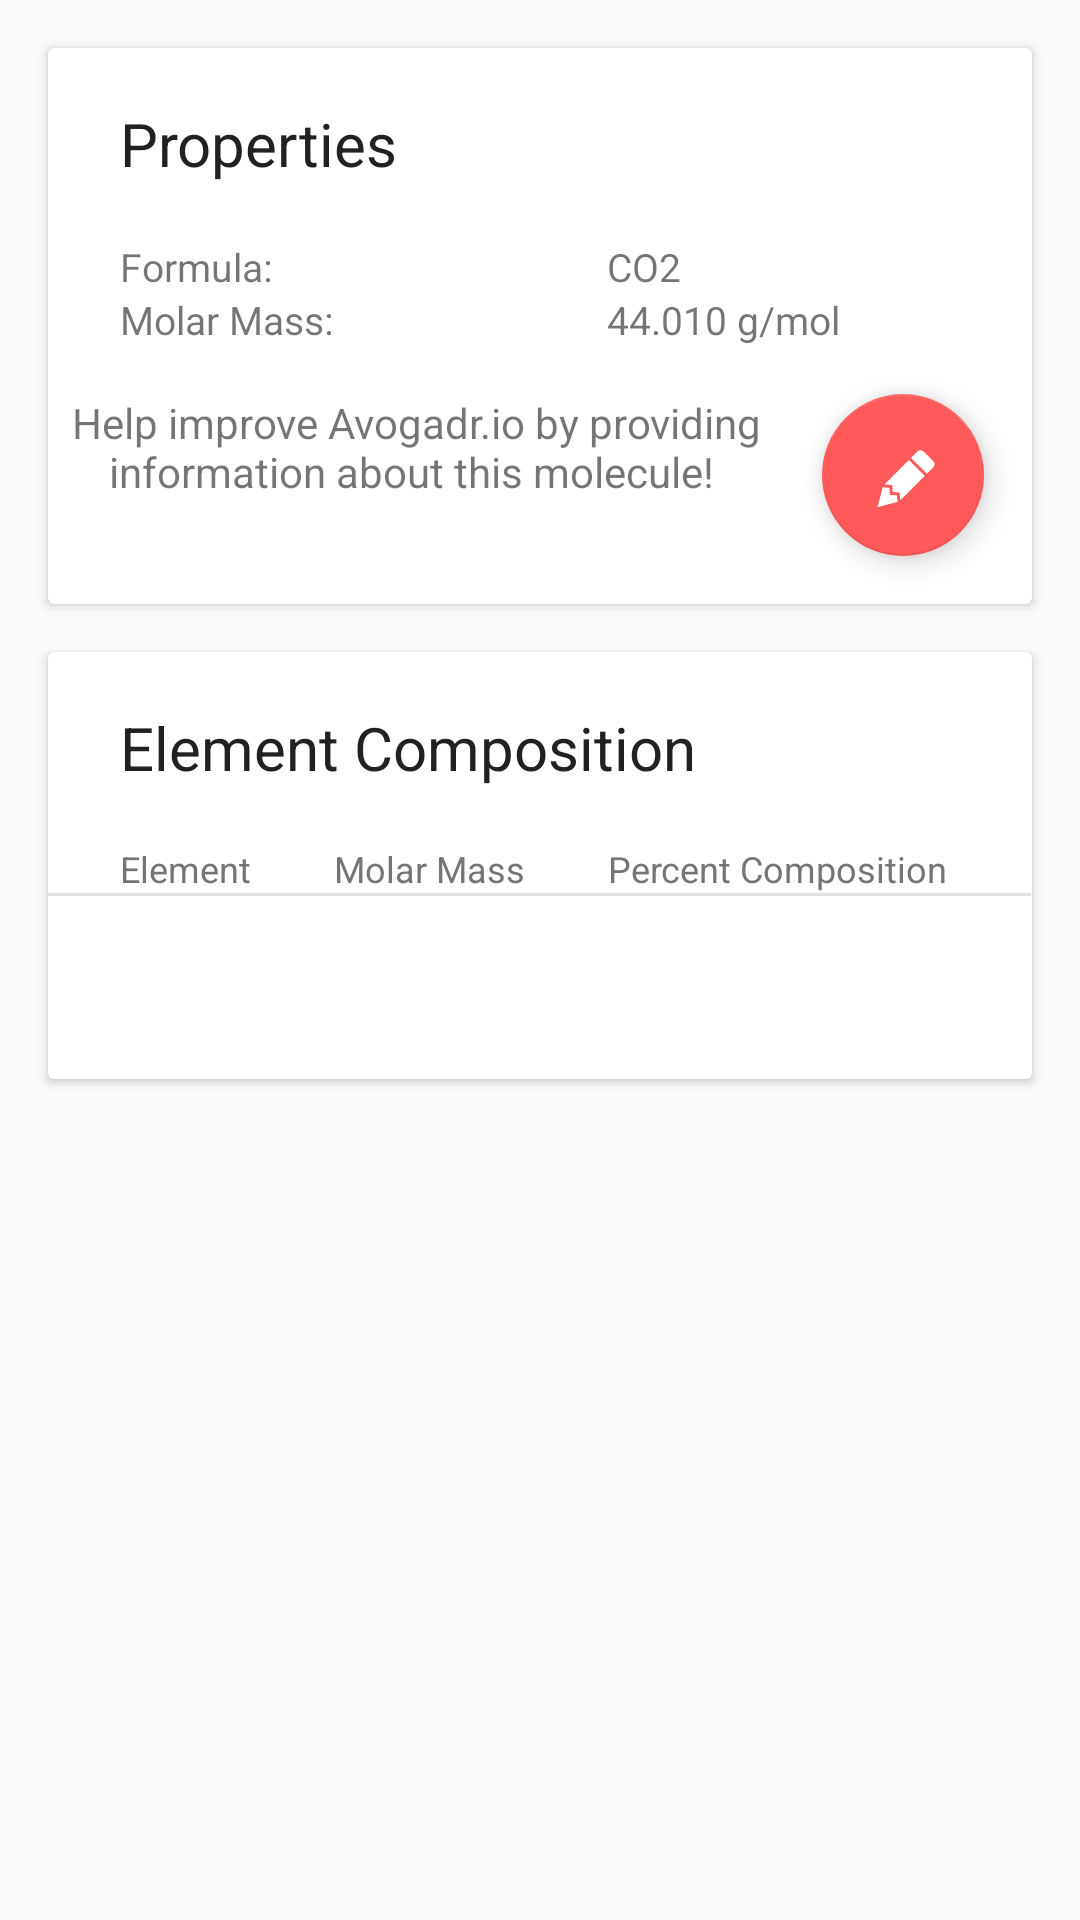

Here is an Android app screen rendered from its layout file. Give the layout XML and the strings, colors and styles it references.
<!-- AndroidManifest.xml: application theme MyMaterialTheme -->
<!-- res/layout/fragment_molecule.xml -->
<FrameLayout xmlns:android="http://schemas.android.com/apk/res/android"
    xmlns:tools="http://schemas.android.com/tools"
    android:layout_width="match_parent"
    android:layout_height="match_parent"
    xmlns:app="http://schemas.android.com/apk/res-auto"
    tools:context=".MoleculeFragment">

    

    <LinearLayout
        android:layout_width="match_parent"
        android:layout_height="match_parent"
        android:orientation="vertical"

        >

        <android.support.v7.widget.CardView
            android:layout_width="match_parent"
            android:layout_height="wrap_content"
            android:layout_margin="16dp"
            >

            <RelativeLayout
                android:layout_width="match_parent"
                android:layout_height="match_parent">

                <TextView
                    android:layout_width="wrap_content"
                    android:layout_height="64dp"
                    android:text="Properties"
                    android:textSize="20sp"
                    android:paddingLeft="24dp"
                    android:gravity="center"
                    android:textColor="#212121"
                    android:id="@+id/properties_title"
                    />


                <TableLayout
                    android:layout_width="match_parent"
                    android:layout_height="wrap_content"
                    android:id="@+id/properties_table"
                    android:layout_below="@id/properties_title"
                    android:stretchColumns="0,1"
                    android:paddingBottom="0dp">

                    
                        
                        

                        
                            
                            
                            
                            

                        
                        
                        
                        
                        
                        
                

                <TableRow
                    android:layout_marginLeft="24dp"
                    android:layout_marginRight="24dp">
                    <TextView
                        android:layout_column="0"
                        android:text="Formula: "
                        android:textSize="13dp"

                        />
                    <TextView
                        android:layout_column="1"
                        android:id="@+id/molecule"
                        android:textSize="13dp"

                        android:text="CO2"/>
                </TableRow>


                <TableRow
                    android:layout_marginLeft="24dp"
                    android:layout_marginRight="24dp">
                    <TextView
                        android:layout_column="0"
                        android:text="Molar Mass: "
                        android:textSize="13dp"

                        />
                    <TextView
                        android:layout_column="1"
                        android:id="@+id/molar_mass"
                        android:textSize="13dp"

                        android:text="44.010 g/mol"/>
                </TableRow>

                </TableLayout>

                <android.support.design.widget.FloatingActionButton
                    android:layout_width="54dp"
                    android:id="@+id/edit_molecule_button"
                    android:layout_height="54dp"
                    app:srcCompat="@drawable/lead_pencil"
                    app:fabSize="normal"
                    android:clickable="true"
                    app:backgroundTint="#ff5959"
                    android:layout_below="@id/properties_table"
                    android:layout_alignParentRight="true"
                    android:layout_margin="16dp"
                    >
                </android.support.design.widget.FloatingActionButton>


                <TextView
                    android:layout_width="wrap_content"
                    android:layout_height="wrap_content"
                    android:gravity="center"
                    android:id="@+id/message"
                    android:text=" Help improve Avogadr.io by providing information about this molecule!"
                    android:layout_alignTop="@+id/edit_molecule_button"
                    android:layout_toLeftOf="@+id/edit_molecule_button"
                    android:layout_toStartOf="@+id/edit_molecule_button" />


            </RelativeLayout>

        </android.support.v7.widget.CardView>


    <android.support.v7.widget.CardView
        android:layout_width="match_parent"
        android:layout_height="wrap_content"
        android:layout_marginLeft="16dp"
        android:layout_marginRight="16dp"
        android:layout_marginBottom="16dp"
        >

        <RelativeLayout
            android:layout_width="match_parent"
            android:layout_height="match_parent">

        <TextView
            android:layout_width="wrap_content"
            android:id="@+id/molecule_title"
            android:layout_height="64dp"
            android:text="Element Composition"
            android:textSize="20sp"
            android:paddingLeft="24dp"
            android:gravity="center"
            android:textColor="#212121"/>

        <TableLayout
            android:layout_width="match_parent"
            android:layout_height="wrap_content"
            android:stretchColumns="0,1,2"
            android:paddingBottom="56dp"

            android:layout_below="@id/molecule_title"
            android:id="@+id/molecule_table">

            <TableRow>
                <TextView
                    android:layout_marginLeft="24dp"
                    android:layout_column="0"
                    android:text="Element"
                    android:textSize="12sp"
                    android:textColor="#757575"
                    />

                <TextView
                    android:layout_column="1"
                    android:text="Molar Mass"
                    android:textSize="12sp"
                    android:textColor="#757575"
                    />

                <TextView
                    android:layout_column="2"
                    android:text="Percent Composition"
                    android:textSize="12sp"
                    android:textColor="#757575"
                    />

            </TableRow>

            <TableRow
                android:paddingBottom="5dp">

                <View
                    android:layout_width="fill_parent"
                    android:layout_height="1dp"
                    android:paddingBottom="16dp"
                    android:background="#e1e1e1"/>
                <View
                    android:layout_width="fill_parent"
                    android:layout_height="1dp"
                    android:paddingBottom="16dp"
                    android:background="#e1e1e1"/>
                <View
                    android:layout_width="fill_parent"
                    android:layout_height="1dp"
                    android:paddingBottom="16dp"
                    android:background="#e1e1e1"/>
            </TableRow>


        </TableLayout>

        </RelativeLayout>

    </android.support.v7.widget.CardView>


    </LinearLayout>

</FrameLayout>
<!-- resources referenced by this layout -->
<resources>
  <!-- drawable lead_pencil (drawable) -->
  <vector xmlns:android="http://schemas.android.com/apk/res/android"
      android:height="24dp"
      android:width="24dp"
      android:viewportWidth="24"
      android:viewportHeight="24">
      <path android:fillColor="#FFF" android:pathData="M16.84,2.73C16.45,2.73 16.07,2.88 15.77,3.17L13.65,5.29L18.95,10.6L21.07,8.5C21.67,7.89 21.67,6.94 21.07,6.36L17.9,3.17C17.6,2.88 17.22,2.73 16.84,2.73M12.94,6L4.84,14.11L7.4,14.39L7.58,16.68L9.86,16.85L10.15,19.41L18.25,11.3M4.25,15.04L2.5,21.73L9.2,19.94L8.96,17.78L6.65,17.61L6.47,15.29" />
  </vector>
  <style name="MyMaterialTheme" parent="MyMaterialTheme.Base">
  
      </style>
  <style name="MyMaterialTheme.Base" parent="Theme.AppCompat.NoActionBar">
          <item name="windowNoTitle">true</item>
          <item name="colorPrimary">@color/colorPrimary</item>
          <item name="colorPrimaryDark">@color/colorPrimaryDark</item>
          <item name="colorAccent">@color/colorAccent</item>
  
          <item name="android:editTextStyle">@android:style/Widget.EditText</item>
          <item name="editTextStyle">@android:style/Widget.EditText</item>
  
          <item name="colorControlNormal">#c5c5c5</item>
          <item name="colorControlActivated">@color/colorAccent</item>
          <item name="colorControlHighlight">@color/colorAccent</item>
      </style>
  <color name="colorPrimary">#d32f2f</color>
  <color name="colorPrimaryDark">#9a0007</color>
  <color name="colorAccent">#ff0000</color>
</resources>
